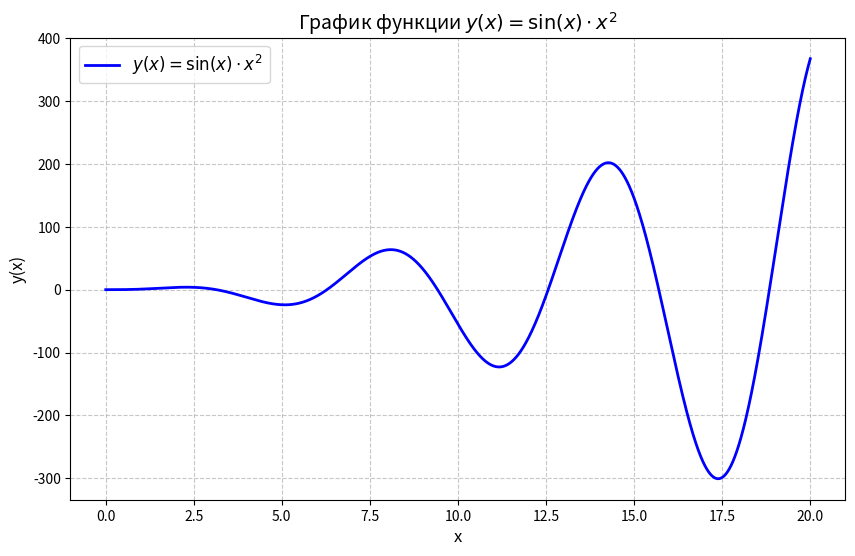

Reproduce this figure in Python.
import numpy as np
import matplotlib.pyplot as plt

x = np.arange(0, 20.01, 0.01)  
y = np.sin(x) * x**2          

plt.figure(figsize=(10, 6))
plt.plot(x, y, linewidth=2, color='blue', label=r'$y(x) = \sin(x) \cdot x^2$')

plt.title('График функции $y(x) = \\sin(x) \\cdot x^2$', fontsize=14)
plt.xlabel('x', fontsize=12)
plt.ylabel('y(x)', fontsize=12)
plt.grid(True, linestyle='--', alpha=0.7)
plt.legend(fontsize=12)

plt.show()
